4-way image classification set "Borders" from GitHub (frankbydefault/tumor-detector-notebook); label vocabulary: glioma, meningioma, no tumor, pituitary tumor.

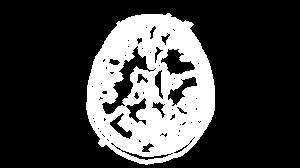
Label: no tumor

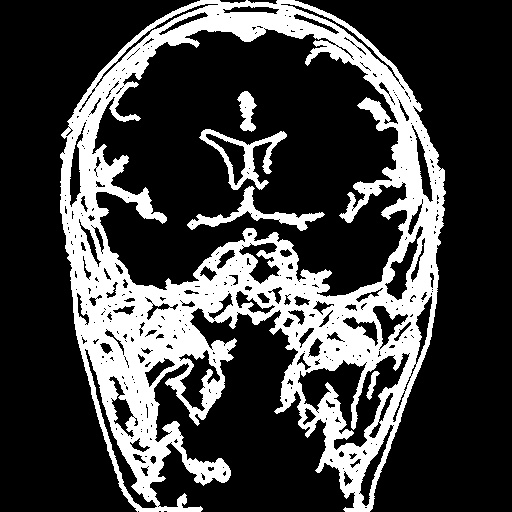
Label: pituitary tumor

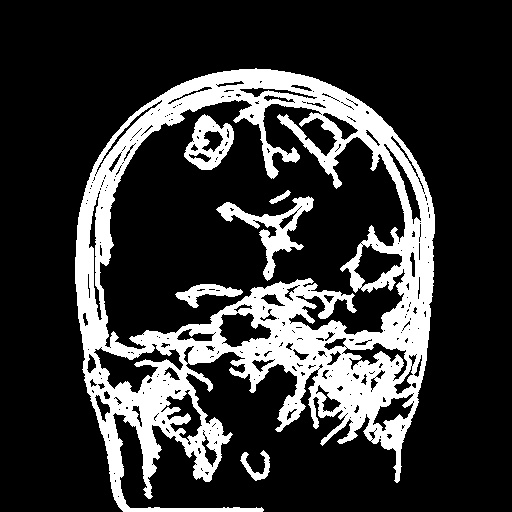
Label: glioma

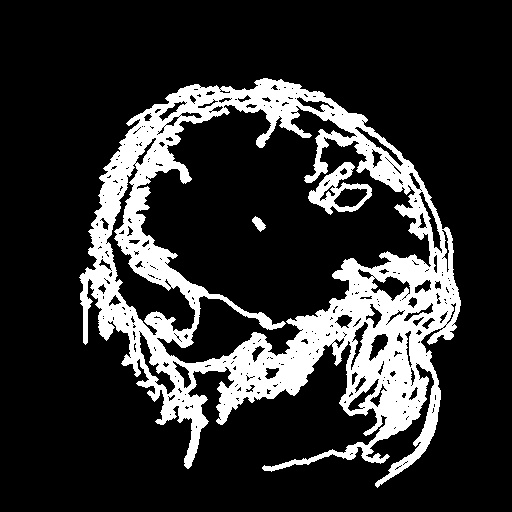
Label: glioma

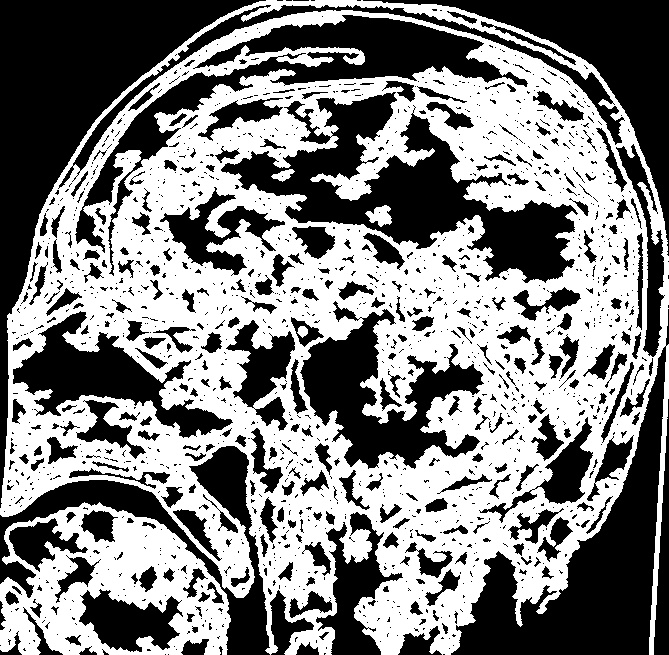
Label: pituitary tumor

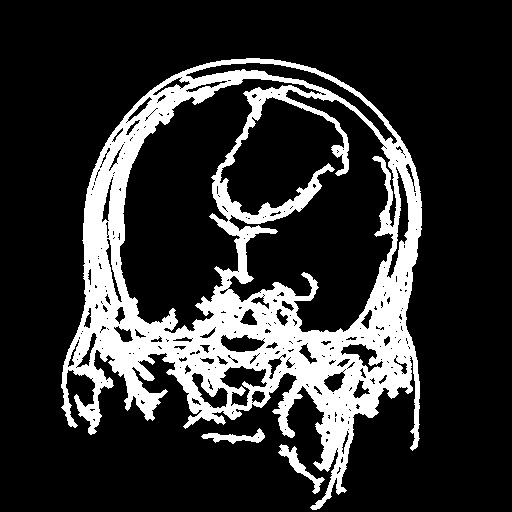
Label: meningioma
